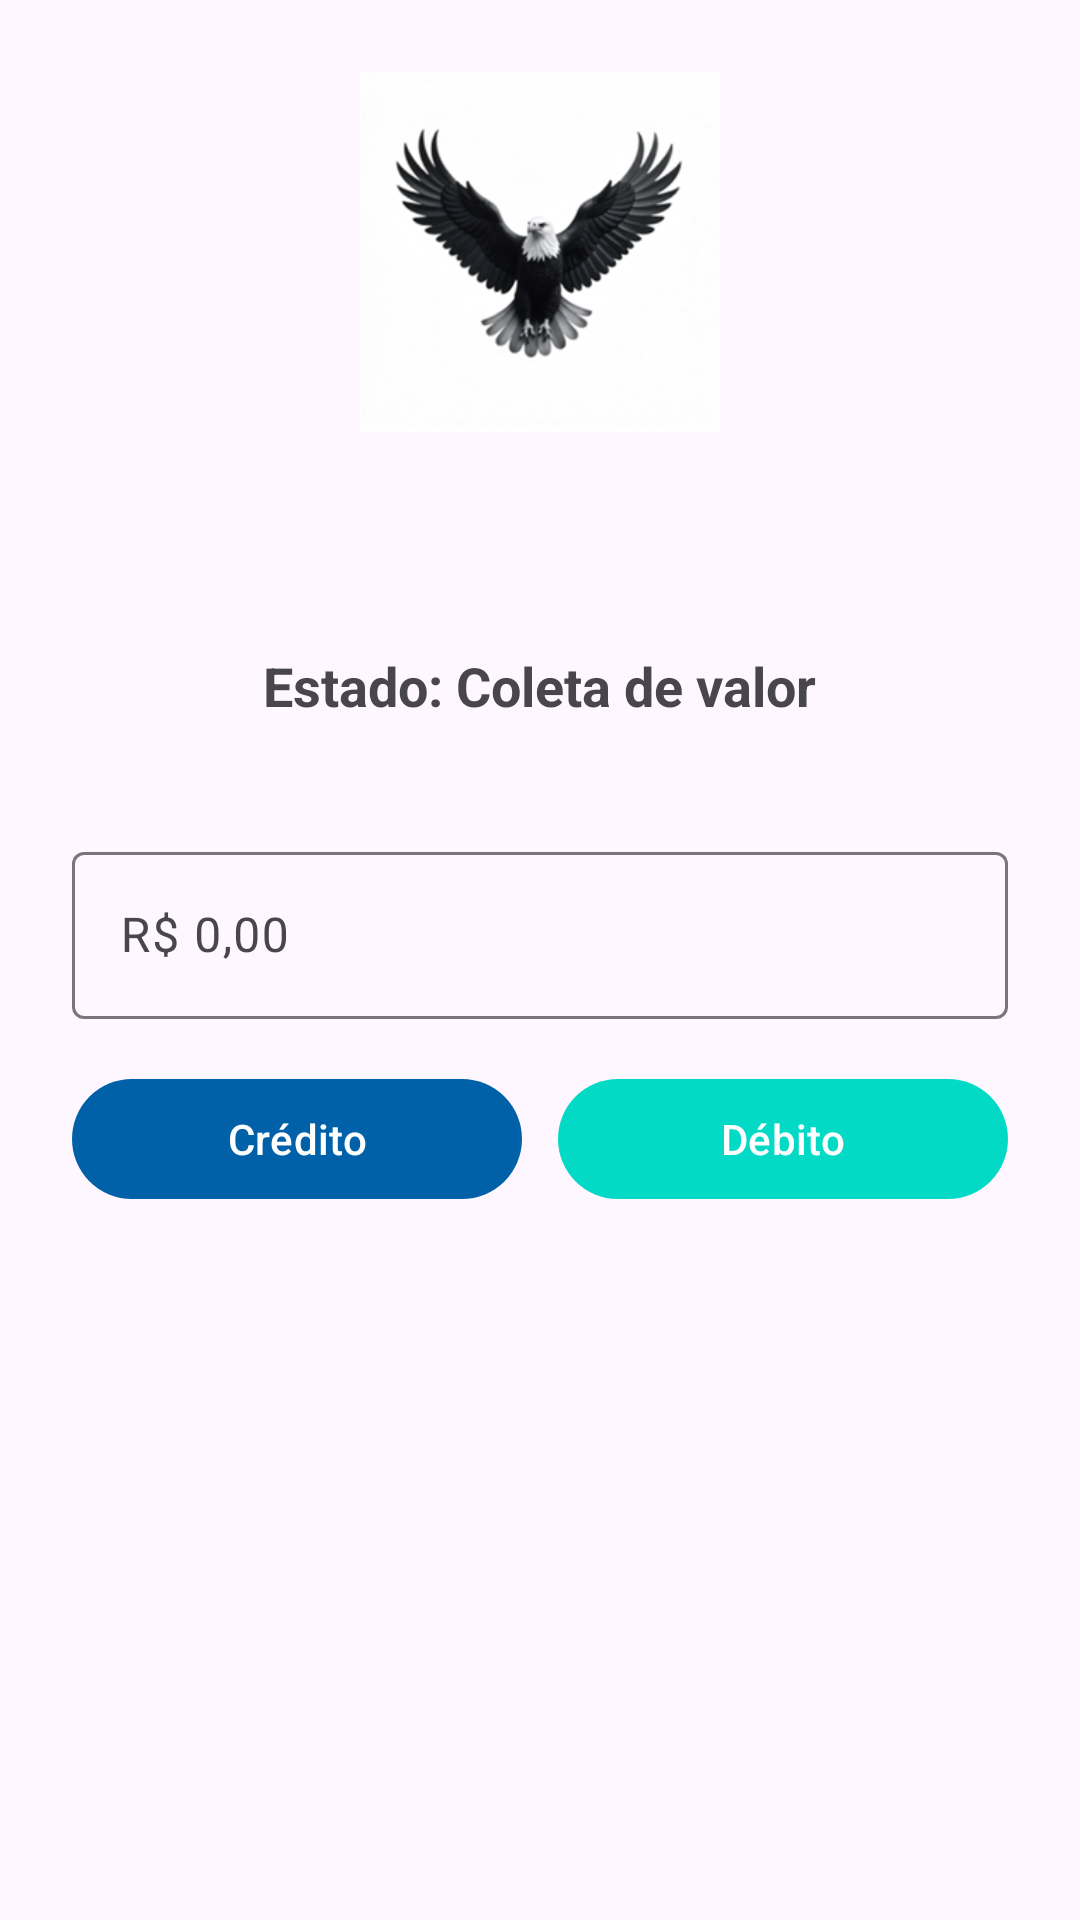

Produce the Android XML layout that renders to this screen, including the resource entries it uses.
<!-- AndroidManifest.xml: application theme Theme.SmartPos -->
<!-- res/layout/activity_main.xml -->
<?xml version="1.0" encoding="utf-8"?>
<LinearLayout xmlns:android="http://schemas.android.com/apk/res/android"
    xmlns:app="http://schemas.android.com/apk/res-auto"
    android:id="@+id/root"
    android:layout_width="match_parent"
    android:layout_height="match_parent"
    android:gravity="center_horizontal"
    android:orientation="vertical"
    android:padding="24dp">

    <ImageView
        android:id="@+id/imgLogo"
        android:layout_width="120dp"
        android:layout_height="120dp"
        android:contentDescription="@string/app_name"
        android:src="@drawable/brand_logo"
        android:layout_marginBottom="24dp"/>
		
	<TextView
        android:id="@+id/txtBranding"
        android:layout_width="wrap_content"
        android:layout_height="wrap_content"
        android:textAppearance="@android:style/TextAppearance.Medium"
        android:layout_marginTop="24dp"/>
		
	<com.google.android.material.textview.MaterialTextView
        android:id="@+id/txtEstado"
        android:layout_width="wrap_content"
        android:layout_height="wrap_content"
        android:text="@string/estado_coleta"
        android:textSize="18sp"
        android:textStyle="bold"
        android:layout_marginBottom="24dp" />

    <com.google.android.material.textfield.TextInputLayout
        android:layout_width="match_parent"
        android:layout_height="wrap_content"
        android:layout_marginTop="14dp">

        <com.google.android.material.textfield.TextInputEditText
            android:id="@+id/edtAmount"
            android:layout_width="match_parent"
            android:layout_height="wrap_content"
            android:inputType="number"
            android:hint="@string/amount_hint"/>
    </com.google.android.material.textfield.TextInputLayout>

    <LinearLayout
        android:layout_width="match_parent"
        android:layout_height="wrap_content"
        android:orientation="horizontal"
        android:gravity="center"
        android:layout_marginTop="16dp">

        <com.google.android.material.button.MaterialButton
            android:id="@+id/btnCredito"
            style="@style/Widget.Material3.Button"
            android:layout_width="0dp"
            android:layout_height="wrap_content"
            android:layout_weight="1"
            android:text="@string/btn_credito"
            app:backgroundTint="@color/brandPrimary"
            android:textColor="@color/onBrand" />

        <Space
            android:layout_width="12dp"
            android:layout_height="wrap_content" />

        <com.google.android.material.button.MaterialButton
            android:id="@+id/btnDebito"
            style="@style/Widget.Material3.Button"
            android:layout_width="0dp"
            android:layout_height="wrap_content"
            android:layout_weight="1"
            android:text="@string/btn_debito"
            app:backgroundTint="@color/brandSecondary"
            android:textColor="@color/onBrand" />
		
        <com.google.android.material.button.MaterialButton
            android:id="@+id/btnRealizar"
            android:layout_width="match_parent"
            android:layout_height="wrap_content"
            android:text="@string/btn_realizar"
            app:cornerRadius="16dp"
            app:iconPadding="8dp"
            app:iconGravity="textStart"
            app:iconTint="@android:color/white"
            android:backgroundTint="@color/brandPrimary"
			android:visibility="gone"
            android:layout_marginStart="16dp"
            android:layout_marginEnd="16dp"
            android:textColor="@android:color/white"/>					
    </LinearLayout>

</LinearLayout>
<!-- resources referenced by this layout -->
<resources>
  <color name="brandPrimary">#0061A8</color>
  <color name="brandSecondary">#03DAC6</color>
  <color name="onBrand">#FFFFFF</color>
  <!-- drawable brand_logo: png bitmap (drawable, 73777 bytes) -->
  <string name="amount_hint">R$ 0,00</string>
  <string name="app_name">SmartPos</string>
  <string name="btn_credito">Crédito</string>
  <string name="btn_debito">Débito</string>
  <string name="btn_realizar">Realizar Transação</string>
  <string name="estado_coleta">Estado: Coleta de valor</string>
  <style name="Theme.SmartPos" parent="Theme.Material3.DayNight.NoActionBar">
          <item name="colorPrimary">@color/md_theme_primary</item>
          <item name="colorOnPrimary">@color/md_theme_onPrimary</item>
          <item name="colorSecondary">@color/md_theme_secondary</item>
          <item name="colorOnSecondary">@color/md_theme_onSecondary</item>
          <item name="android:statusBarColor">?attr/colorPrimary</item>
      </style>
  <color name="md_theme_primary">#6750A4</color>
  <color name="md_theme_onPrimary">#FFFFFF</color>
  <color name="md_theme_secondary">#625B71</color>
  <color name="md_theme_onSecondary">#FFFFFF</color>
</resources>
